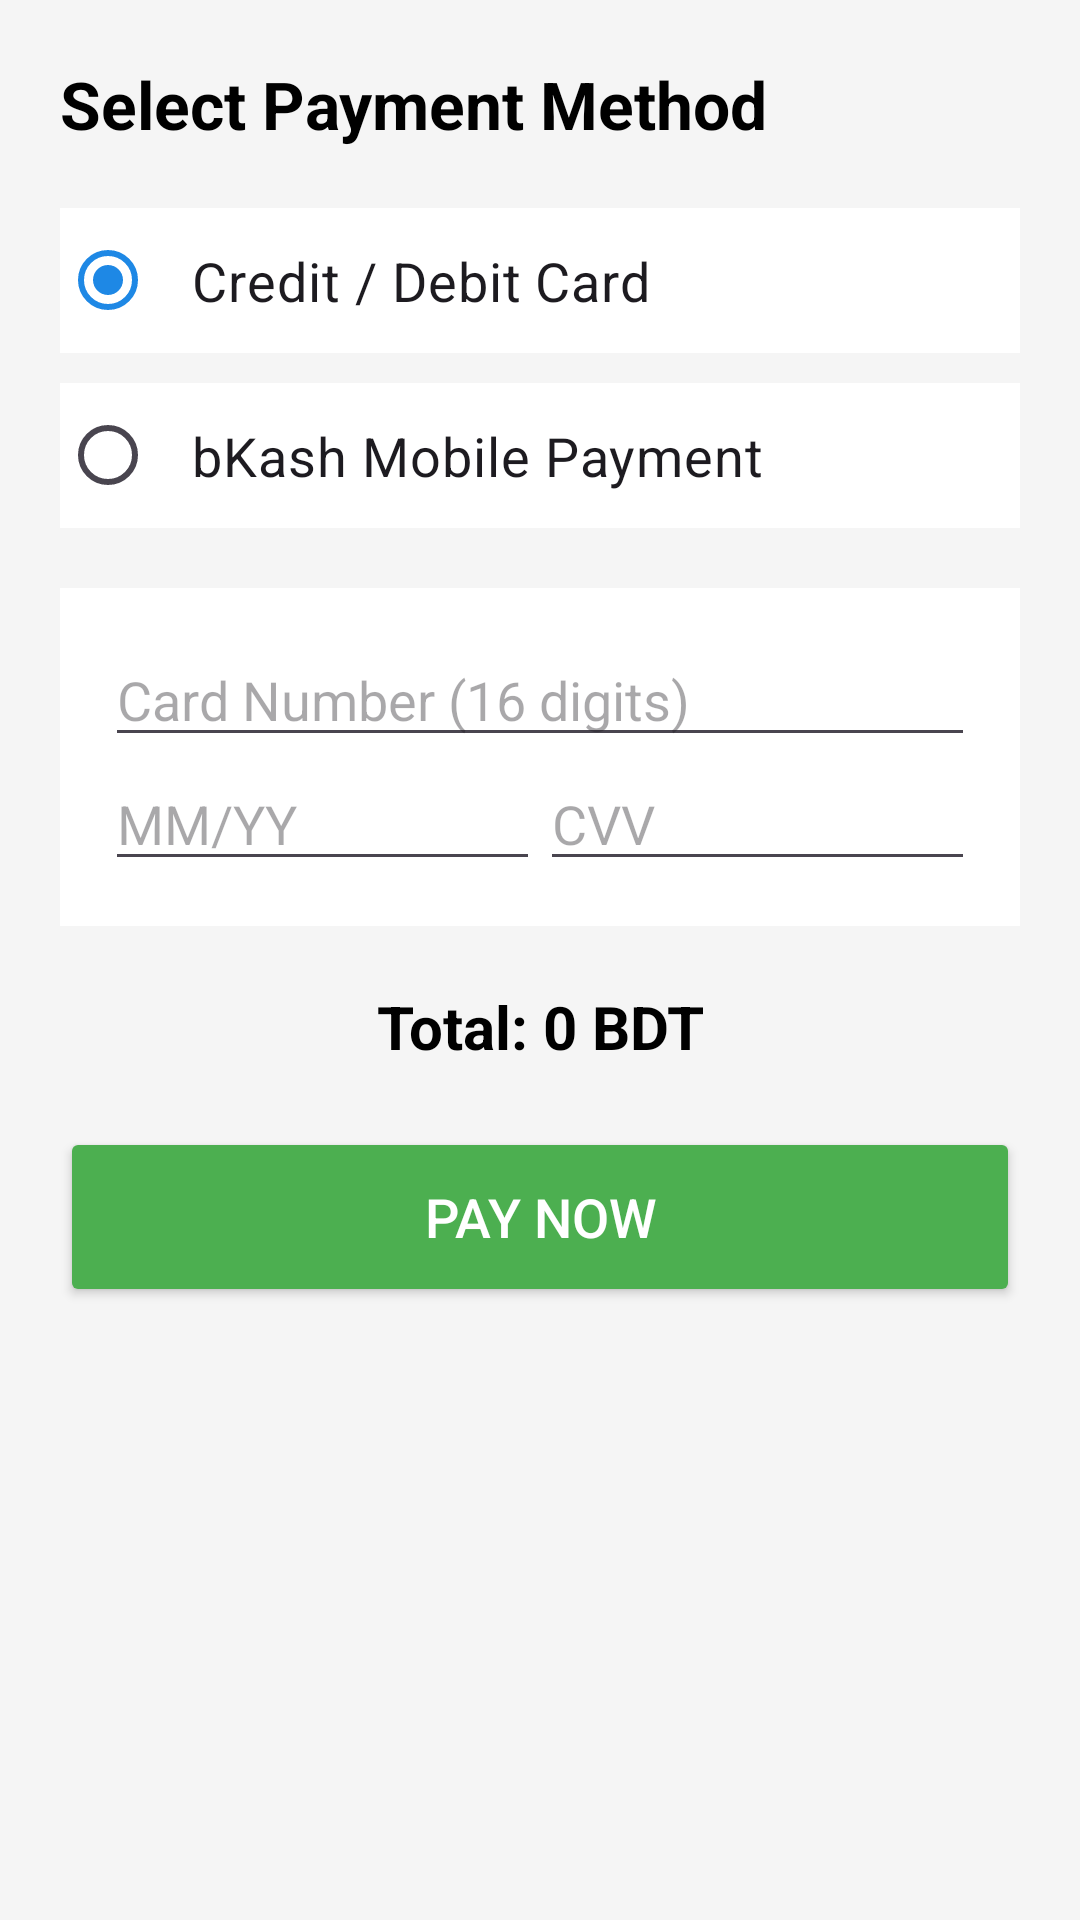

This screen was rendered from an Android layout file. Write that file and the resources it references.
<!-- AndroidManifest.xml: application theme Theme.AirTicket -->
<!-- res/layout/activity_payment.xml -->
<?xml version="1.0" encoding="utf-8"?>
<ScrollView xmlns:android="http://schemas.android.com/apk/res/android"
    android:layout_width="match_parent"
    android:layout_height="match_parent"
    android:background="#F5F5F5">

    <LinearLayout
        android:layout_width="match_parent"
        android:layout_height="wrap_content"
        android:orientation="vertical"
        android:padding="20dp">

        <TextView
            android:layout_width="wrap_content"
            android:layout_height="wrap_content"
            android:text="Select Payment Method"
            android:textSize="22sp"
            android:textStyle="bold"
            android:textColor="@color/black"
            android:layout_marginBottom="20dp"/>

        <RadioGroup
            android:id="@+id/rgPaymentMethods"
            android:layout_width="match_parent"
            android:layout_height="wrap_content">

            
            <RadioButton
                android:id="@+id/rbCard"
                android:layout_width="match_parent"
                android:layout_height="wrap_content"
                android:text="Credit / Debit Card"
                android:textSize="18sp"
                android:padding="12dp"
                android:background="@android:color/white"
                android:layout_marginBottom="10dp"
                android:checked="true"/>

            
            <RadioButton
                android:id="@+id/rbBkash"
                android:layout_width="match_parent"
                android:layout_height="wrap_content"
                android:text="bKash Mobile Payment"
                android:textSize="18sp"
                android:padding="12dp"
                android:background="@android:color/white"
                android:layout_marginBottom="20dp"/>
        </RadioGroup>

        
        <LinearLayout
            android:id="@+id/layoutCardDetails"
            android:layout_width="match_parent"
            android:layout_height="wrap_content"
            android:orientation="vertical"
            android:background="@android:color/white"
            android:padding="15dp"
            android:layout_marginBottom="20dp">

            <EditText
                android:id="@+id/etCardNumber"
                android:layout_width="match_parent"
                android:layout_height="wrap_content"
                android:hint="Card Number (16 digits)"
                android:inputType="number"
                android:maxLength="16"/>

            <LinearLayout
                android:layout_width="match_parent"
                android:layout_height="wrap_content"
                android:orientation="horizontal">
                <EditText
                    android:id="@+id/etExpiry"
                    android:layout_width="0dp"
                    android:layout_height="wrap_content"
                    android:layout_weight="1"
                    android:hint="MM/YY"
                    android:inputType="date"/>
                <EditText
                    android:id="@+id/etCVV"
                    android:layout_width="0dp"
                    android:layout_height="wrap_content"
                    android:layout_weight="1"
                    android:hint="CVV"
                    android:inputType="numberPassword"
                    android:maxLength="3"/>
            </LinearLayout>
        </LinearLayout>

        
        <LinearLayout
            android:id="@+id/layoutBkashDetails"
            android:layout_width="match_parent"
            android:layout_height="wrap_content"
            android:orientation="vertical"
            android:background="@android:color/white"
            android:padding="15dp"
            android:visibility="gone"
            android:layout_marginBottom="20dp">

            <TextView
                android:layout_width="wrap_content"
                android:layout_height="wrap_content"
                android:text="Enter bKash Number"
                android:textColor="#E2136E"
                android:textStyle="bold"/>

            <EditText
                android:id="@+id/etBkashNumber"
                android:layout_width="match_parent"
                android:layout_height="wrap_content"
                android:hint="01XXXXXXXXX"
                android:inputType="phone"
                android:maxLength="11"/>
        </LinearLayout>

        <TextView
            android:id="@+id/tvTotalAmount"
            android:layout_width="match_parent"
            android:layout_height="wrap_content"
            android:text="Total: 0 BDT"
            android:textSize="20sp"
            android:textStyle="bold"
            android:gravity="center"
            android:layout_marginBottom="20dp"
            android:textColor="@color/black"/>

        <Button
            android:id="@+id/btnPay"
            android:layout_width="match_parent"
            android:layout_height="60dp"
            android:text="PAY NOW"
            android:textSize="18sp"
            android:backgroundTint="#4CAF50"
            android:textColor="@android:color/white"/>

    </LinearLayout>
</ScrollView>
<!-- resources referenced by this layout -->
<resources>
  <color name="black">#000000</color>
  <style name="Theme.AirTicket" parent="Theme.Material3.Light.NoActionBar">
          <item name="colorPrimary">@color/colorPrimary</item>
          <item name="colorSecondary">@color/colorAccent</item>
          <item name="android:statusBarColor">@color/colorPrimaryDark</item>
      </style>
  <color name="colorPrimary">#1E88E5</color>
  <color name="colorAccent">#FF9800</color>
  <color name="colorPrimaryDark">#1565C0</color>
</resources>
